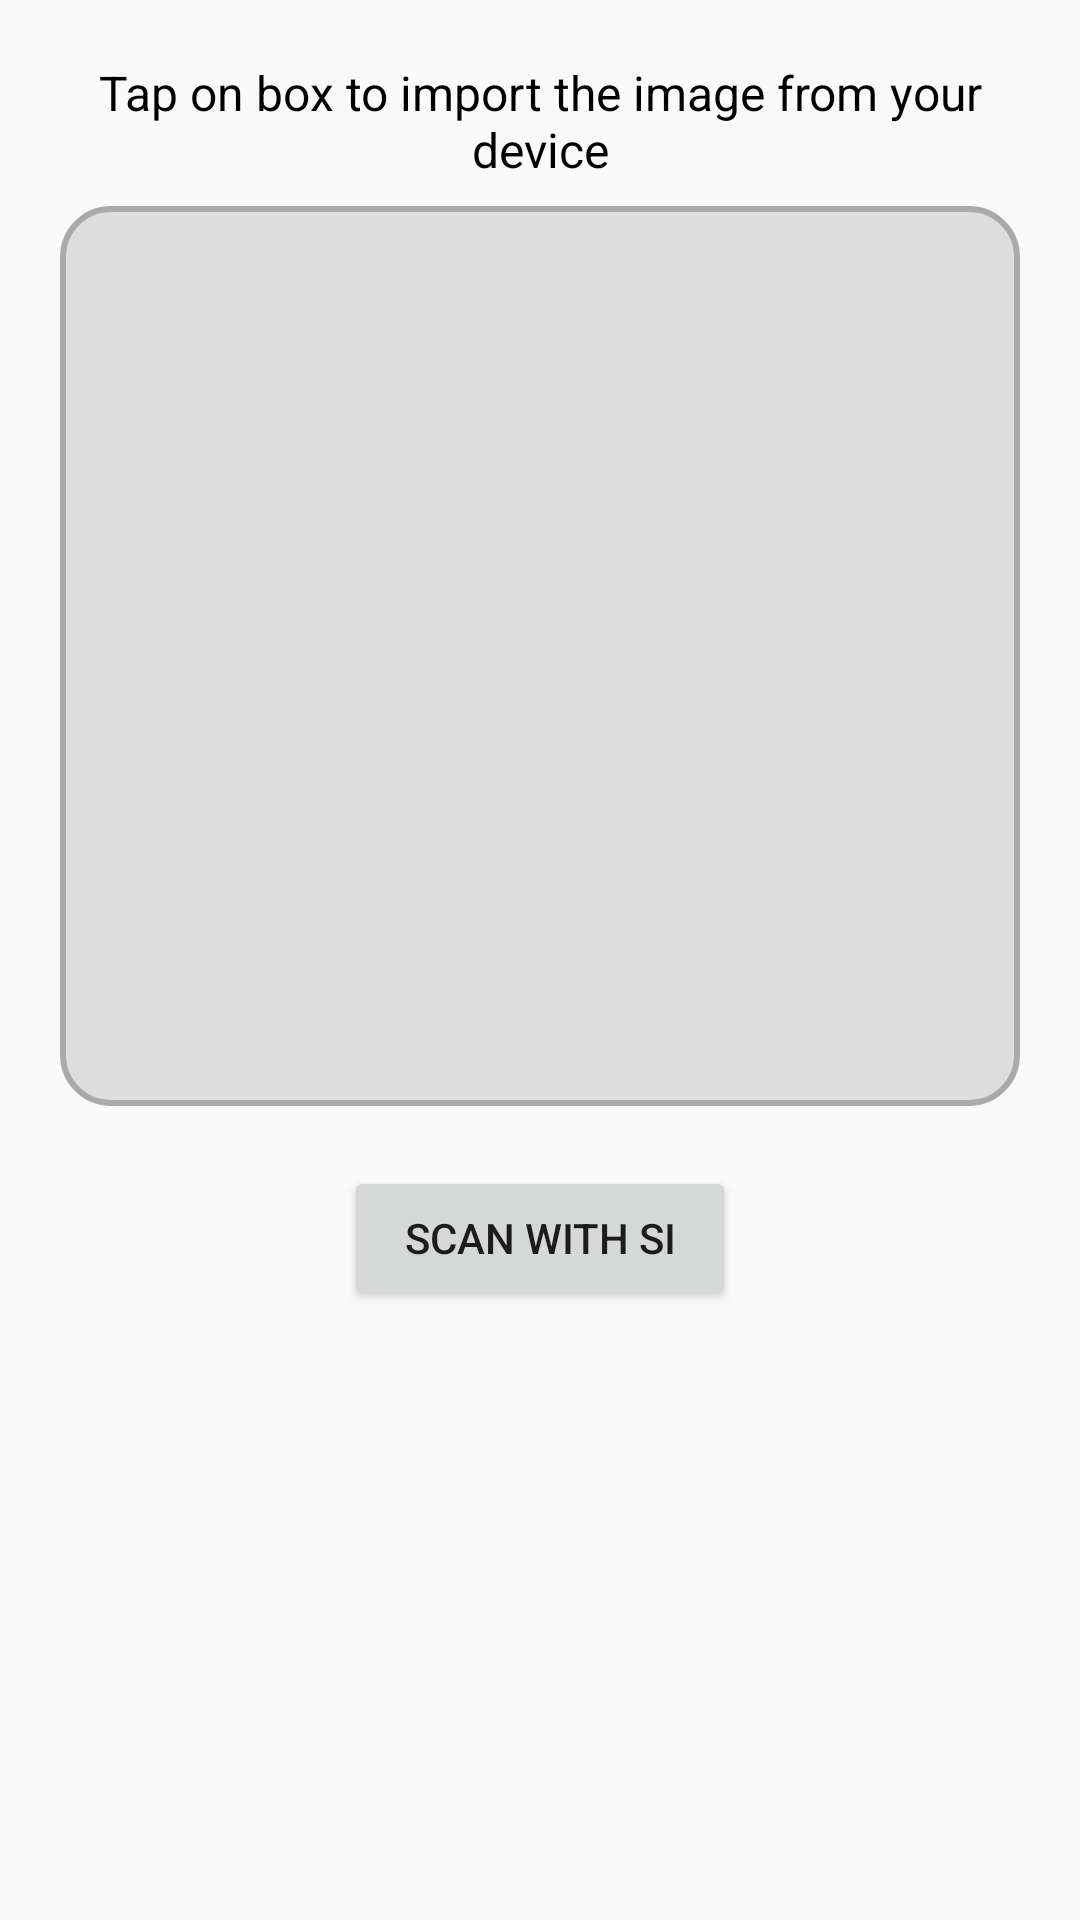

Android layout source for this screen:
<!-- AndroidManifest.xml: application theme AppTheme -->
<!-- res/layout/activity_image_import.xml -->
<LinearLayout xmlns:android="http://schemas.android.com/apk/res/android"
    android:layout_width="match_parent"
    android:layout_height="match_parent"
    android:orientation="vertical"
    android:padding="20dp">

    
    <TextView
        android:id="@+id/overlayText"
        android:layout_width="match_parent"
        android:layout_height="wrap_content"
        android:gravity="center"
        android:paddingBottom="8dp"
        android:text="@string/import_image_instruction"
        android:textColor="#000000"
        android:textSize="16sp" />

    
    <FrameLayout
        android:layout_width="match_parent"
        android:layout_height="300dp"
        android:layout_marginBottom="20dp">

        <ImageView
            android:id="@+id/imageBox"
            android:layout_width="match_parent"
            android:layout_height="match_parent"
            android:background="@drawable/rounded_border"
            android:contentDescription="Image Container"
            android:scaleType="centerCrop" />
    </FrameLayout>

    
    <Button
        android:id="@+id/scanWithAiBtn"
        android:layout_width="wrap_content"
        android:layout_gravity="center"
        android:paddingHorizontal="20dp"
        android:layout_height="wrap_content"
        android:text="@string/scanWithAi" />
</LinearLayout>
<!-- resources referenced by this layout -->
<resources>
  <!-- drawable rounded_border (drawable) -->
  <shape xmlns:android="http://schemas.android.com/apk/res/android"
      android:shape="rectangle">
      <solid android:color="#DDDDDD"/>
      <corners android:radius="16dp"/>
      <stroke
          android:width="2dp"
          android:color="#AAAAAA"/>
  </shape>
  <string name="import_image_instruction">Tap on box to import the image from your device</string>
  <string name="scanWithAi">Scan with SI</string>
  <style name="AppTheme" parent="Theme.AppCompat.Light.DarkActionBar">
          
          <item name="colorPrimary">@color/colorPrimary</item>
          <item name="colorPrimaryDark">@color/colorPrimaryDark</item>
          <item name="colorAccent">@color/colorAccent</item>
      </style>
  <color name="colorPrimary">#3F51B5</color>
  <color name="colorPrimaryDark">#303F9F</color>
  <color name="colorAccent">#FF4081</color>
</resources>
